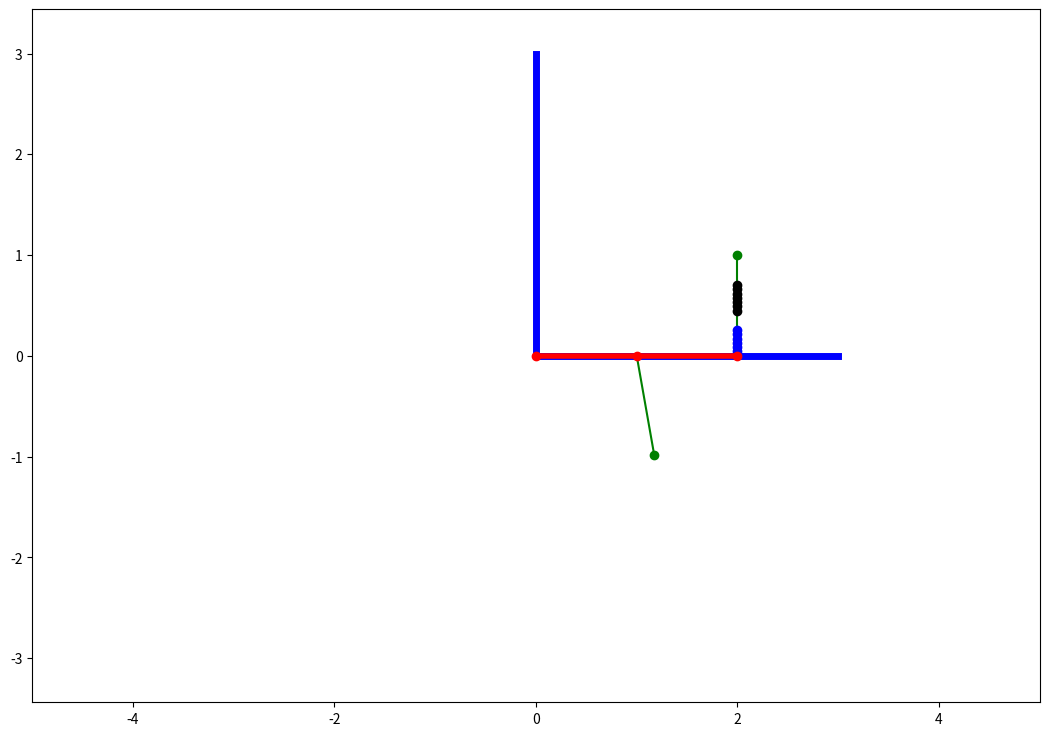
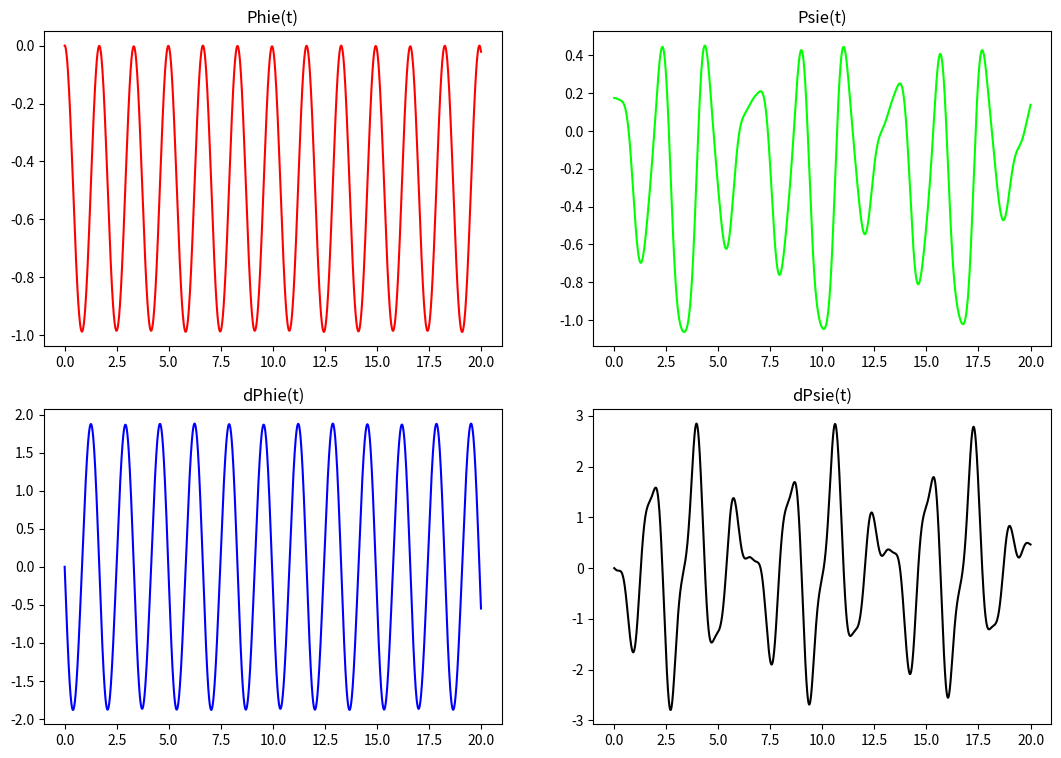
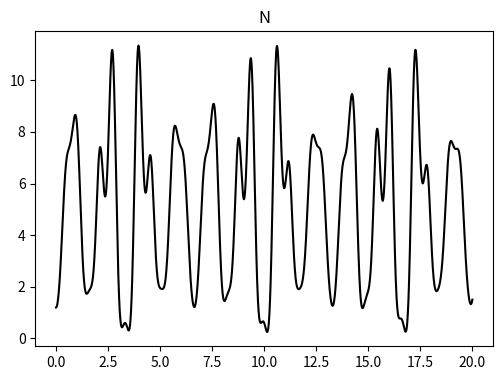

These figures' Python source, in order:
import numpy as np
import matplotlib.pyplot as plt
from matplotlib.animation import FuncAnimation
from scipy.integrate import odeint

#region Calculation of coord.
def EqOfMovement(y,t,m1,m2,a,b,l0,c,g):
    
    #  y[0,1,2,3] = phi,psi,phi',psi'
    # dy[0,1,2,3] = phi',psi',phi'',psi''
    
    dy = np.zeros_like(y)
    dy[0] = y[2]; dy[1] = y[3]; 
    l = np.sqrt(8*(a**2)*(1 - np.cos(y[0])) + l0*(l0 - 4*a*np.sin(y[0])))
    
    a11 = a*((4/3)*m1 + m2); a12 = m2*b*np.sin(y[1]-y[0])
    b1 = (-1)*(m1+m2)*g*np.cos(y[0]) + c*((l0/l) - 1)*(4*a*np.sin(y[0]) - 2*l0*np.cos(y[0])) - m2*b*np.cos(y[1]-y[0])*(y[1]**2)
    
    a21 = a*np.sin(y[1]-y[0]); a22 = b
    b2 = (-1)*g*np.sin(y[1]) + a*np.cos(y[1]-y[0])*(y[0]**2)

    dy[2] = (b1*a22 - b2*a12)/(a11*a22 - a21*a12)
    dy[3] = (a11*b2 - a21*b1)/(a11*a22 - a21*a12)
    
    return dy

t0 = 0; y0 = [0,(np.pi)/18,0,0]
t_fin = 20; Nt = 2001
t = np.linspace(t0, t_fin, Nt)  #time grid

#          (m1,m2,a,b,l0,c,g) - start params
#t0 = 0; y0 = [0,(np.pi)/18,0,0];
m1 = 50; m2 = 0.5; a, b, l0 = 1,1,1; c = 250; g = 9.8
params_0 = (m1,m2,a,b,l0,c,g)

Y = odeint(EqOfMovement, y0, t ,params_0)

phi = Y[:, 0]; psi = Y[:, 1]; dphi = Y[:, 2]; dpsi = Y[:, 3]
ddphi = np.array([EqOfMovement(yi,ti,m1,m2,a,b,l0,c,g)[2] for yi,ti in zip(Y,t)])
#endregion  
 


#region Animation
#    (m1,m2,a,b,l0,c,g) - start params
#      0 1  2 3 4  5 6
x0, y0 = 0, 0
xD, yD = x0, y0
xA, yA = (x0 + a*np.cos(phi)), (y0 + a*np.sin(phi))
xE, yE = (x0 + 2*a*np.cos(phi)), (y0 + 2*a*np.sin(phi))
#xB, yB = (x0 + a*np.cos(phi) + b*np.sin(psi)), (a*np.sin(phi) - y0 +b*np.cos(psi))
xB, yB = xA + b*np.sin(psi), yA - b*np.cos(psi)
xC, yC = x0 + 2*a, y0 + l0

fig = plt.figure(figsize=[13,9])
ax = fig.add_subplot(1,1,1)
ax.axis('equal')
ax.set(xlim=[-5,5],ylim=[-4,4])

#spring = ax.plot([(xP[0] + xE[0])*Lx], [yP[0]*(Ly + yE[0])], color='green')[0]
spring = ax.plot([xE[0],xC], [yE[0],yC], color='green')[0]  #затычка
n = 13; h = 0.05
L = np.sqrt(8*(a**2)*(1-np.cos(phi)) + l0*(l0 - 4*a*np.sin(psi)))
Lx, Ly = (2*a*(1 - np.cos(phi))), (l0 - 2*a*np.sin(phi))
Ln = L/n
alpha = np.arctan(L/(2*h))
theta = np.arctan(Ly/Lx) 
R = h / np.cos(alpha)
xPs, yPs = Ln*np.cos(theta), Ln*np.sin(theta)
sP = []
  
for i in range(int(n/2)):
    item = ax.plot(xE[0] + (i+1)*xPs[0], yE[0] + (i+1)*yPs[0], 'o',color='blue')[0]
    sP.append(item)
    
for i in range(6,n):
    item = ax.plot(xC - (i+1)*xPs[0], yC - (i+1)*yPs[0], 'o',color='black')[0]
    sP.append(item)


wall_vertical = ax.plot([0, 0], [0, 3], color='blue', linewidth = 5)    
wall_horizontal = ax.plot([0, 3], [0, 0], color='blue', linewidth = 5)

DE = ax.plot([xD,xE[0]], [yD,yE[0]], color='red', linewidth = 4)[0]     
AB = ax.plot([xA[0],xB[0]], [yA[0],yB[0]], color='green')[0]


D = ax.plot(xD, yD, 'o', color='red')[0]
A = ax.plot(xA[0], yA[0], 'o', color='red')[0]
E = ax.plot(xE[0], yE[0], 'o', color='red')[0]
B = ax.plot(xB[0], yB[0], 'o', color='green')[0]
C = ax.plot(xC, yC, 'o', color='green')[0]

def kadr(i):
    D.set_data(xD,yD)
    A.set_data(xA[i],yA[i])
    E.set_data(xE[i],yE[i])
    B.set_data(xB[i],yB[i])
    C.set_data(xC,yC)
    
    DE.set_data([xD,xE[i]], [yD,yE[i]])
    AB.set_data([xA[i],xB[i]], [yA[i],yB[i]])
    #spring.set_data([(xP[i] + xE[i])*Lx], [(yP[i]*+ yE[i])*Ly])
    spring.set_data([xE[i],xC], [yE[i],yC])
    
    # for j,item in enumerate(sP):
    #     item.set_data(xE[i] + (j+1)*xPs[i], yE[i] + (j+1)*yPs[i])
    for j,item in enumerate(sP):
         item.set_data(xC - (j+1)*xPs[i], yC - (j+1)*yPs[i])
    
    
    return [D, A, E, B, C, DE, AB, spring, *sP]
            

kino = FuncAnimation(fig, kadr, interval = t[1]-t[2], frames=len(t))


N_A = m2*(g*np.cos(psi) + b*(dpsi**2) + a*(ddphi*np.cos(psi-phi) + (dphi**2)*np.sin(psi-phi)));
#endregion 

#region Graphs of Coord.
fig0 = plt.figure(figsize=[13,9])

ax1 = fig0.add_subplot(2,2,1)
ax1.plot(t,phi,color=[1,0,0])
ax1.set_title('Phie(t)')

ax2 = fig0.add_subplot(2,2,2)
ax2.plot(t,psi,color=[0,1,0])
ax2.set_title('Psie(t)')

ax3 = fig0.add_subplot(2,2,3)
ax3.plot(t,dphi,color=[0,0,1])
ax3.set_title('dPhie(t)')

ax4 = fig0.add_subplot(2,2,4)
ax4.plot(t,dpsi,color=[0,0,0])
ax4.set_title('dPsie(t)')

fig4R_A =plt.figure(figsize=[13,9])
ax5 = fig4R_A.add_subplot(2,2,1)
ax5.plot(t,N_A,color=[0,0,0])
ax5.set_title('N')

plt.show()
#endregion   